Run: headless pygame with SDL's dummy video driver; simulated clock (each Clock.tick advances the game by its frame time, no real sleeping); random seed 0; keys injected as events and as key.get_pressed() state; no mouse input.
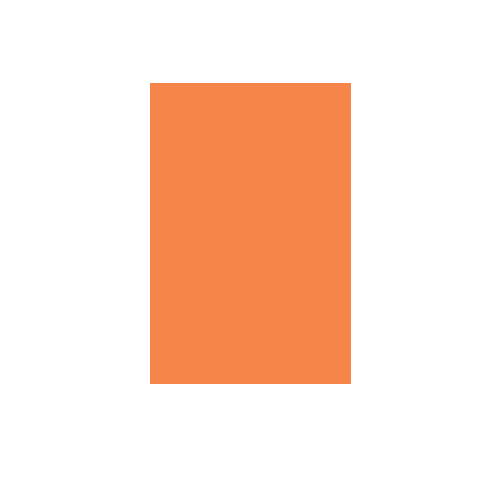
Frame 1 of 4 · flips 1–60 · no input
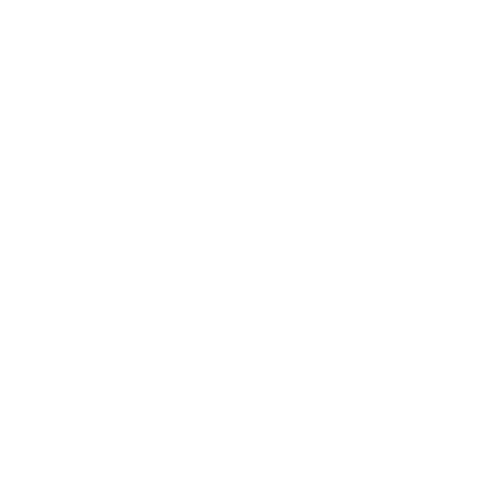
Frame 2 of 4 · flips 61–180 · tapped SPACE, RETURN · held RIGHT (→), D
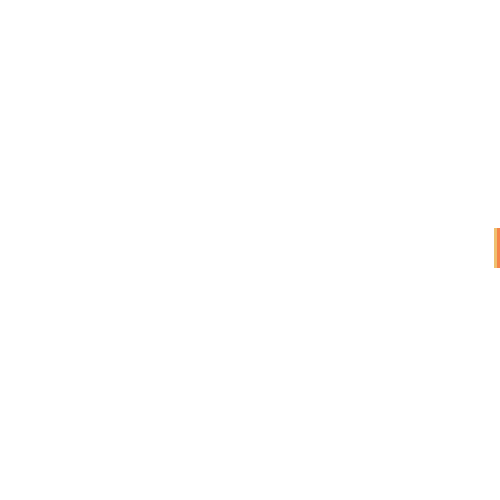
Frame 3 of 4 · flips 181–300 · held DOWN (↓), S
Frame 4 of 4 · flips 301–420 · held LEFT (←), A, UP (↑), W · screen same as frame 1, image omitted

The pygame program that drew these frames:

import pygame
import math

pygame.init()

WIDTH = 500
HEIGHT = 500

PLAYER_SPEED = 5
PLAYER_ROT_SPEED = 5

FOV_CONST = 300

BACKGROUND_COLOR = (255, 255, 255)

screen = pygame.display.set_mode((WIDTH, HEIGHT))

class Player:
    def __init__(self, x,y,z, pitch, yaw):
        self.x = x
        self.y = y
        self.z = z
        self.pitch = pitch
        self.yaw = yaw
    def get_yaw_rad(self):
        return math.radians(self.yaw)
    def get_pitch_rad(self):
        return math.radians(self.pitch)
    

class Point:
    def __init__(self, x, y, z):
        self.x = x
        self.y = y
        self.z = z

    def get(self):
        return (self.x, self.y, self.z)


def handle_inputs(keys, player):
    
    if keys[pygame.K_w]:
        player.y += PLAYER_SPEED
    if keys[pygame.K_s]:
        player.y -=PLAYER_SPEED
    if keys[pygame.K_a]:
        player.x += PLAYER_SPEED
    if keys[pygame.K_d]:
        player.x -= PLAYER_SPEED
    if keys[pygame.K_COMMA]:
        player.yaw += PLAYER_ROT_SPEED
    if keys[pygame.K_PERIOD]:
        player.yaw -= PLAYER_ROT_SPEED

def draw_face_3d(screen, player, points, color):
    screen_points = []
    # offset points by player
    player_cos = math.cos(player.get_yaw_rad())
    player_sin = math.sin(player.get_yaw_rad())
    for point in points:
        offset_x =point.x - player.x
        offset_y =point.y - player.y
        # rotate points around player 
        world_x = offset_x * player_cos - offset_y * player_sin
        world_y = offset_y * player_cos + offset_x * player_sin
        world_z = point.z 
        try:
            screen_x = world_x * FOV_CONST / world_y + WIDTH/2
            screen_y = world_z * FOV_CONST / world_y + HEIGHT/2
            screen_points.append((screen_x, screen_y))
            
        except:
            pass
    if len(screen_points) > 2:
        pygame.draw.polygon(screen, color, (screen_points))


clock = pygame.time.Clock()

player = Player(0,0,0, 0, 0)

face1 = [ 
        Point(30, 100, -50),
        Point(30, 100, 40),
        Point(-30, 100, 40),
        Point(-30, 100, -50)        
          ]
face2 = [ 
        Point(30, 90, -50),
        Point(30, 90, 40),
        Point(-30, 90, 40),
        Point(-30, 90, -50)        
          ]
while True:
    screen.fill(BACKGROUND_COLOR)
    for event in pygame.event.get():
        if event.type == pygame.QUIT:
            pygame.quit()
            exit()
        

    
    keys = pygame.key.get_pressed()
    handle_inputs(keys, player)
    draw_face_3d(screen, player, face1, (238, 193, 112))
    draw_face_3d(screen, player, face2, (245, 133, 73))


    clock.tick(30)
    pygame.display.update()
